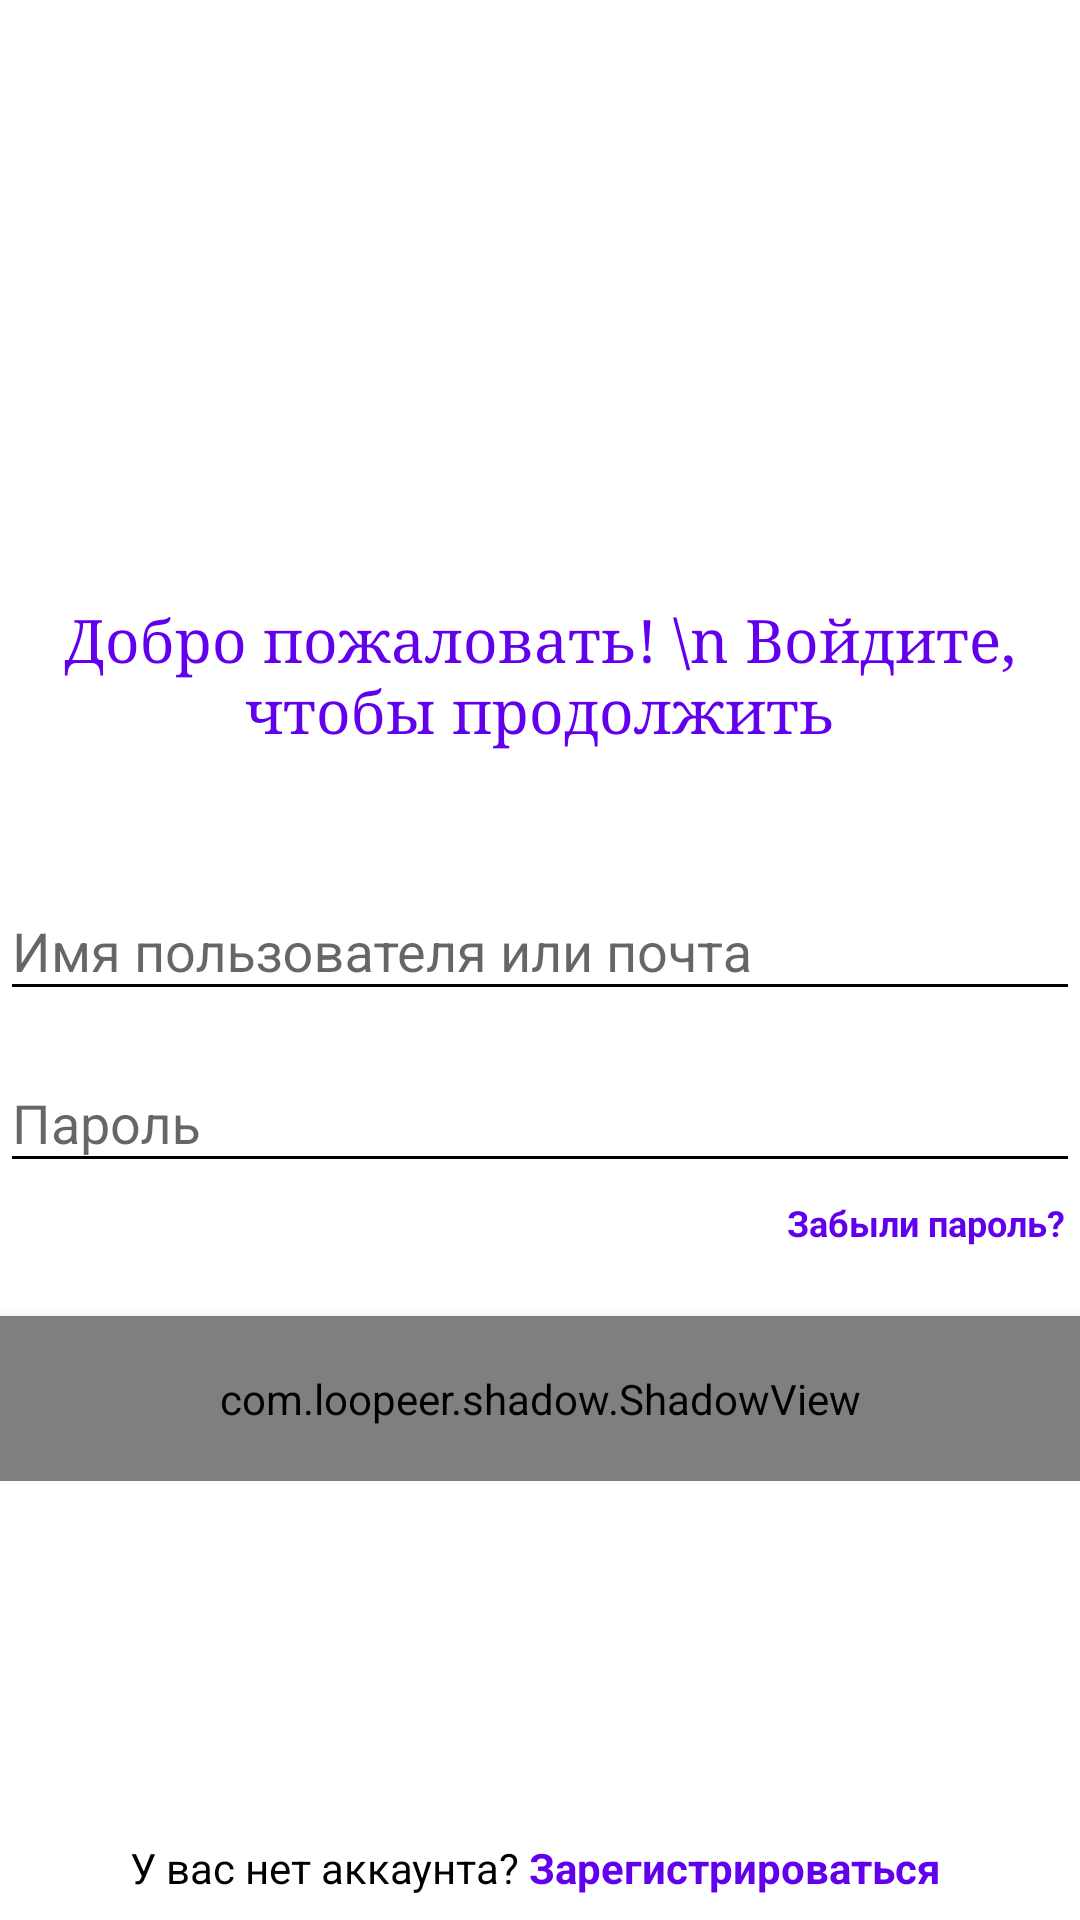

This screen was rendered from an Android layout file. Write that file and the resources it references.
<!-- AndroidManifest.xml: application theme AppTheme -->
<!-- res/layout/activity_login.xml -->
<?xml version="1.0" encoding="utf-8"?>
<RelativeLayout
    xmlns:android="http://schemas.android.com/apk/res/android"
    xmlns:app="http://schemas.android.com/apk/res-auto"
    xmlns:tools="http://schemas.android.com/tools"
    android:layout_width="match_parent"
    android:layout_height="match_parent"
    android:gravity="center_horizontal"
    android:background="@android:color/white"
    tools:context=".Activity.LoginActivity">

    <ScrollView
        android:id="@+id/login_form"
        android:layout_width="match_parent"
        android:layout_height="match_parent"
        android:layout_marginBottom="35dp">

        <LinearLayout
            android:id="@+id/email_login_form"
            android:layout_width="match_parent"
            android:layout_height="wrap_content"
            android:focusableInTouchMode="true"
            android:focusable="true"
            android:paddingBottom="10dp"
            android:orientation="vertical">
            <requestFocus/>


            <LinearLayout
                android:layout_width="match_parent"
                android:layout_height="200dp">
            </LinearLayout>



            <TextView
                android:layout_width="wrap_content"
                android:layout_height="wrap_content"
                android:text="Добро пожаловать! \n Войдите, чтобы продолжить"
                android:textAlignment="center"
                android:textSize="20sp"
                android:textColor="@color/colorPrimary"
                android:layout_gravity="center_horizontal"
                android:fontFamily="serif"
                tools:ignore="HardcodedText" />

            <com.google.android.material.textfield.TextInputLayout
                android:layout_marginTop="35dp"
                android:layout_width="match_parent"
                android:layout_height="wrap_content">

                <AutoCompleteTextView
                    android:id="@+id/emailLogin"
                    android:layout_width="match_parent"
                    android:layout_height="wrap_content"
                    android:hint="Имя пользователя или почта"
                    android:inputType="textEmailAddress"
                    android:maxLines="1"
                    android:singleLine="true" />
            </com.google.android.material.textfield.TextInputLayout>


            <com.google.android.material.textfield.TextInputLayout
                android:layout_marginTop="5dp"
                android:layout_width="match_parent"
                android:layout_height="wrap_content">

                <EditText
                    android:id="@+id/passwordLogin"
                    android:layout_width="match_parent"
                    android:layout_height="wrap_content"
                    android:hint="Пароль"
                    android:imeActionId="6"
                    android:imeOptions="actionUnspecified"
                    android:inputType="textPassword"
                    android:maxLines="1"
                    android:singleLine="true" />

            </com.google.android.material.textfield.TextInputLayout>

            <TextView
                android:id="@+id/forgotPassword"
                android:layout_width="wrap_content"
                android:layout_height="wrap_content"
                android:text="Забыли пароль?"
                android:textSize="12sp"
                android:textStyle="bold"
                android:textColor="@color/colorPrimary"
                android:padding="5dp"
                android:layout_gravity="end"/>

            <com.loopeer.shadow.ShadowView
                android:layout_marginTop="18dp"
                android:layout_width="match_parent"
                android:layout_height="55dp"
                app:shadowMargin="5dp"
                android:elevation="5dp"
                app:cornerRadius="2dp"
                app:shadowColor="@color/colorPrimary"
                app:backgroundColor="@color/colorPrimary"
                app:shadowRadius="3dp">

                <TextView
                    android:id="@+id/loginBtn"
                    android:layout_width="match_parent"
                    android:layout_height="45dp"
                    android:textAlignment="center"
                    android:gravity="center"
                    android:textColor="@android:color/white"
                    android:text="Войти"
                    android:textStyle="bold" />

            </com.loopeer.shadow.ShadowView>

        </LinearLayout>


    </ScrollView>


    <LinearLayout
        android:layout_width="match_parent"
        android:layout_height="30dp"
        android:gravity="center_horizontal"
        android:layout_alignParentBottom="true"
        android:paddingBottom="5dp"
        android:orientation="horizontal">

        <TextView
            android:layout_width="wrap_content"
            android:layout_height="wrap_content"
            android:layout_gravity="bottom"
            android:text="У вас нет аккаунта?"
            android:textColor="@android:color/black"
            tools:ignore="HardcodedText" />

        <TextView
            android:id="@+id/toRegisterPage"
            android:layout_width="wrap_content"
            android:layout_height="wrap_content"
            android:text="Зарегистрироваться"
            android:padding="3dp"
            android:layout_gravity="bottom"
            android:textColor="@color/colorPrimary"
            android:textStyle="bold"
            tools:ignore="HardcodedText" />

    </LinearLayout>


</RelativeLayout>
<!-- resources referenced by this layout -->
<resources>
  <style name="AppTheme" parent="Theme.AppCompat.Light.NoActionBar">
          
          <item name="colorPrimary">@color/colorPrimary</item>
          <item name="colorPrimaryDark">@color/colorPrimaryDark</item>
          <item name="colorAccent">@color/colorAccent</item>
          <item name="colorControlNormal">@android:color/black</item>
          <item name="colorControlActivated">@color/colorPrimary</item>
          <item name="colorControlHighlight">@android:color/black</item>
      </style>
  <!-- not gathered from this repository: default colours our renderer supplied (Android Studio template values) -->
  <color name="colorPrimary">#FF6200EE</color>
  <color name="colorPrimaryDark">#FF3700B3</color>
  <color name="colorAccent">#FF03DAC5</color>
</resources>
